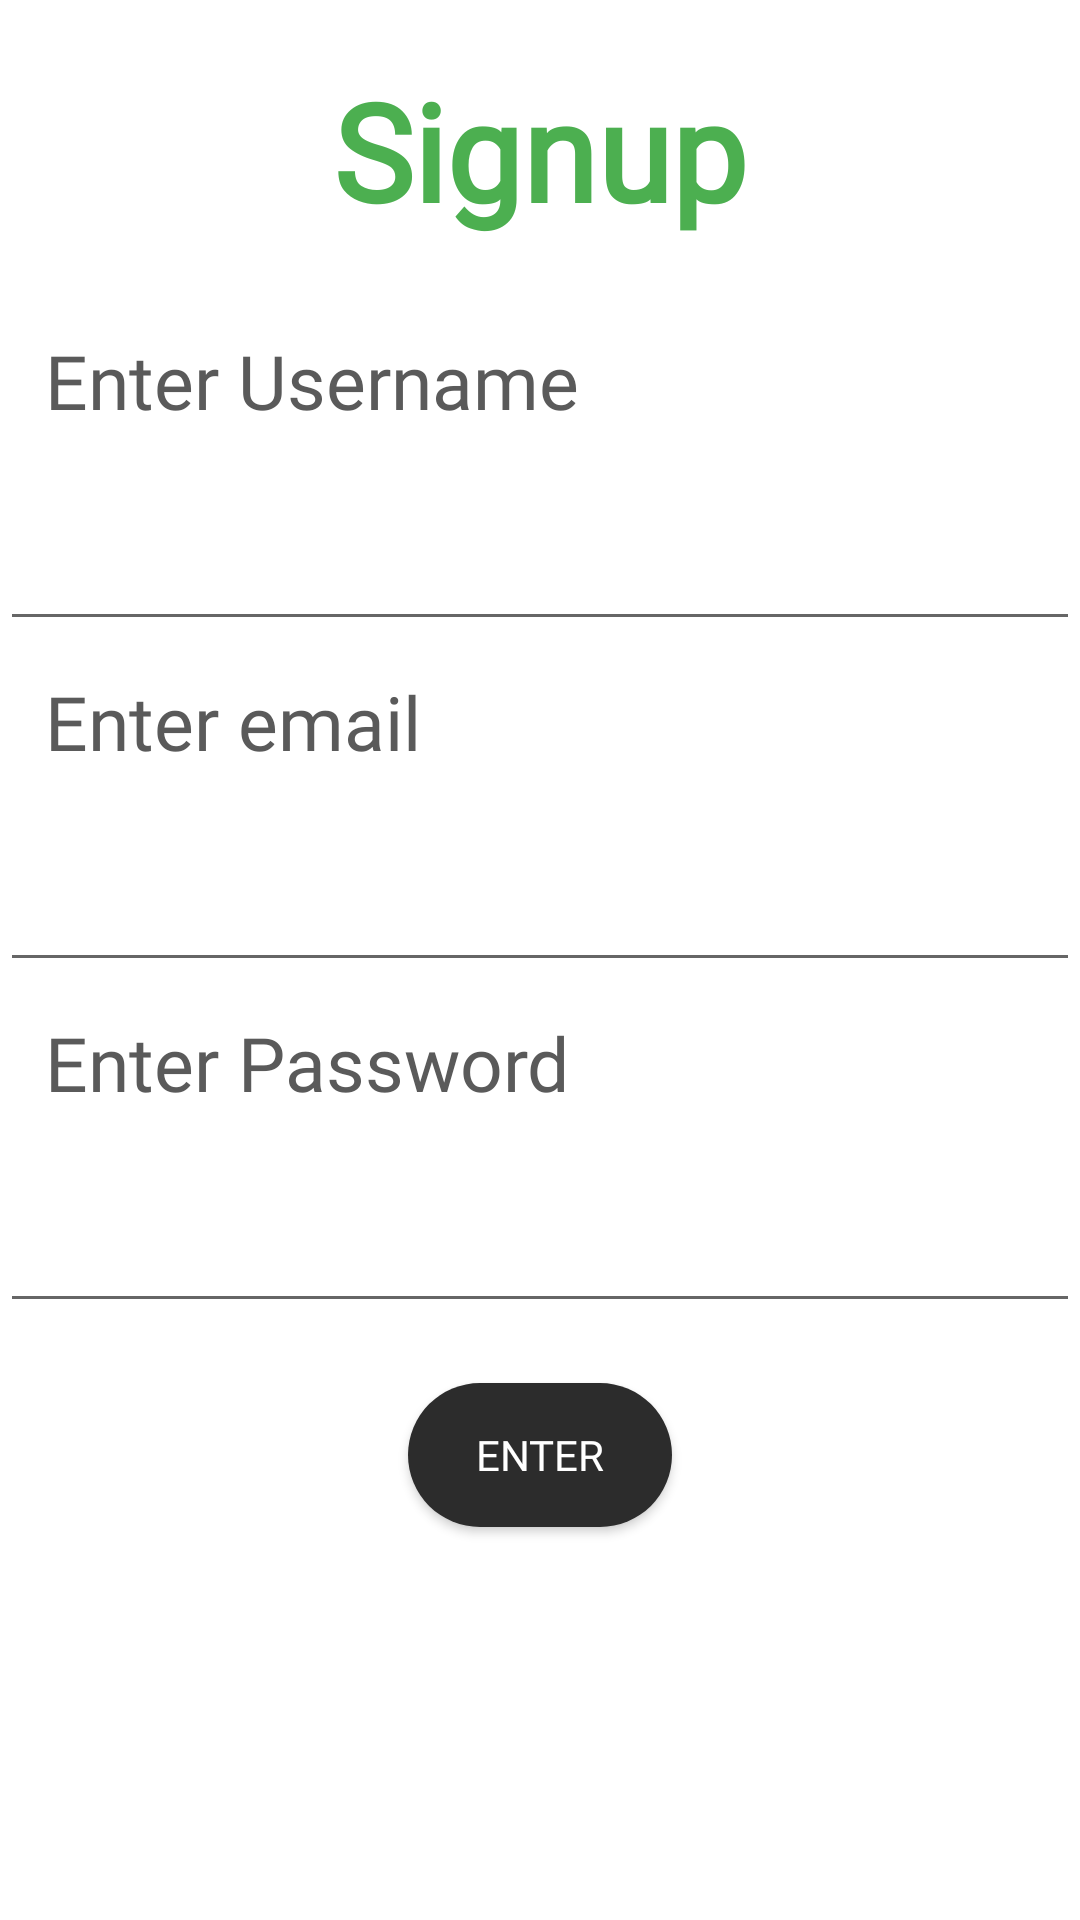

The Android layout XML behind this screen, and the referenced resources:
<!-- AndroidManifest.xml: application theme Theme.TravelCompanion -->
<!-- res/layout/signup.xml -->
<?xml version="1.0" encoding="utf-8"?>
<LinearLayout
    xmlns:android="http://schemas.android.com/apk/res/android"
    android:layout_width="match_parent"
    android:background="@color/white"
    android:layout_height="match_parent"

    android:orientation="vertical">
    <TextView
        android:layout_width="match_parent"
        android:layout_height="wrap_content"
        android:text="Signup"
        android:layout_marginTop="20dp"
        android:layout_marginBottom="20dp"
        android:textAlignment="center"
        android:textColor="@color/colorAccent"
        android:textSize="45dp"
        android:textStyle="bold"
        android:fontFamily="@font/actor"


        />
    <TextView
        android:layout_width="match_parent"
        android:layout_height="wrap_content"
        android:text="Enter Username"
        android:layout_marginTop="10dp"
        android:layout_marginBottom="10dp"
        android:textColor="@color/gray"
        android:textSize="25dp"
        android:layout_marginLeft="15dp"
        android:fontFamily="@font/actor"

        />
    <EditText
        android:layout_width="match_parent"
        android:layout_height="60dp"
        android:inputType="text"
        android:id="@+id/uname"/>


    <TextView
        android:layout_width="match_parent"
        android:layout_height="wrap_content"
        android:text="Enter email"
        android:layout_marginTop="10dp"
        android:layout_marginBottom="10dp"
        android:textColor="@color/gray"
        android:textSize="25dp"
        android:layout_marginLeft="15dp"
        android:fontFamily="@font/actor"

        />
    <EditText
        android:layout_width="match_parent"
        android:layout_height="60dp"
        android:inputType="text"
        android:id="@+id/emails"/>
    <TextView
        android:layout_width="match_parent"
        android:layout_height="wrap_content"
        android:text="Enter Password"
        android:layout_marginTop="10dp"
        android:layout_marginBottom="10dp"
        android:textColor="@color/gray"
        android:textSize="25dp"
        android:layout_marginLeft="15dp"
        android:fontFamily="@font/actor"

        />
    <EditText
        android:layout_width="match_parent"
        android:layout_height="60dp"
        android:inputType="text"
        android:id="@+id/passs"/>

    <Button
        android:id="@+id/reg"
        android:layout_width="wrap_content"
        android:layout_height="wrap_content"
        android:text="Enter"
        android:layout_marginTop="20dp"
        android:layout_gravity="center"
        android:background="@drawable/roundedbtn"
        android:textColor="@color/heading"
        android:fontFamily="@font/actor"
        />


</LinearLayout>
<!-- resources referenced by this layout -->
<resources>
  <color name="colorAccent">#4CAF50</color>
  <color name="gray">#5A5A5A</color>
  <color name="heading">#FFFFFF</color>
  <color name="white">#FFFFFF</color>
  <!-- drawable roundedbtn (drawable) -->
  <?xml version="1.0" encoding="utf-8"?>
  <shape xmlns:android="http://schemas.android.com/apk/res/android"
      android:shape="rectangle">
      <solid android:color="@color/darkgray"></solid>
  <corners android:radius="100dp"/>
  </shape>
  <style name="Theme.TravelCompanion" parent="Base.Theme.TravelCompanion" />
  <color name="darkgray">#2C2C2C</color>
  <style name="Base.Theme.TravelCompanion" parent="Theme.AppCompat.Light.NoActionBar">
          
          
          <item name="colorPrimary">@color/white</item>
          <item name="colorPrimaryDark">@color/colorAccent</item>
          <item name="colorAccent">@color/colorAccent</item>
          <item name="android:textColor">#000000</item>
          <item name="android:colorBackground">#FFFFFF</item>
          <item name="colorButtonNormal">#DDDDDD</item>
      </style>
</resources>
